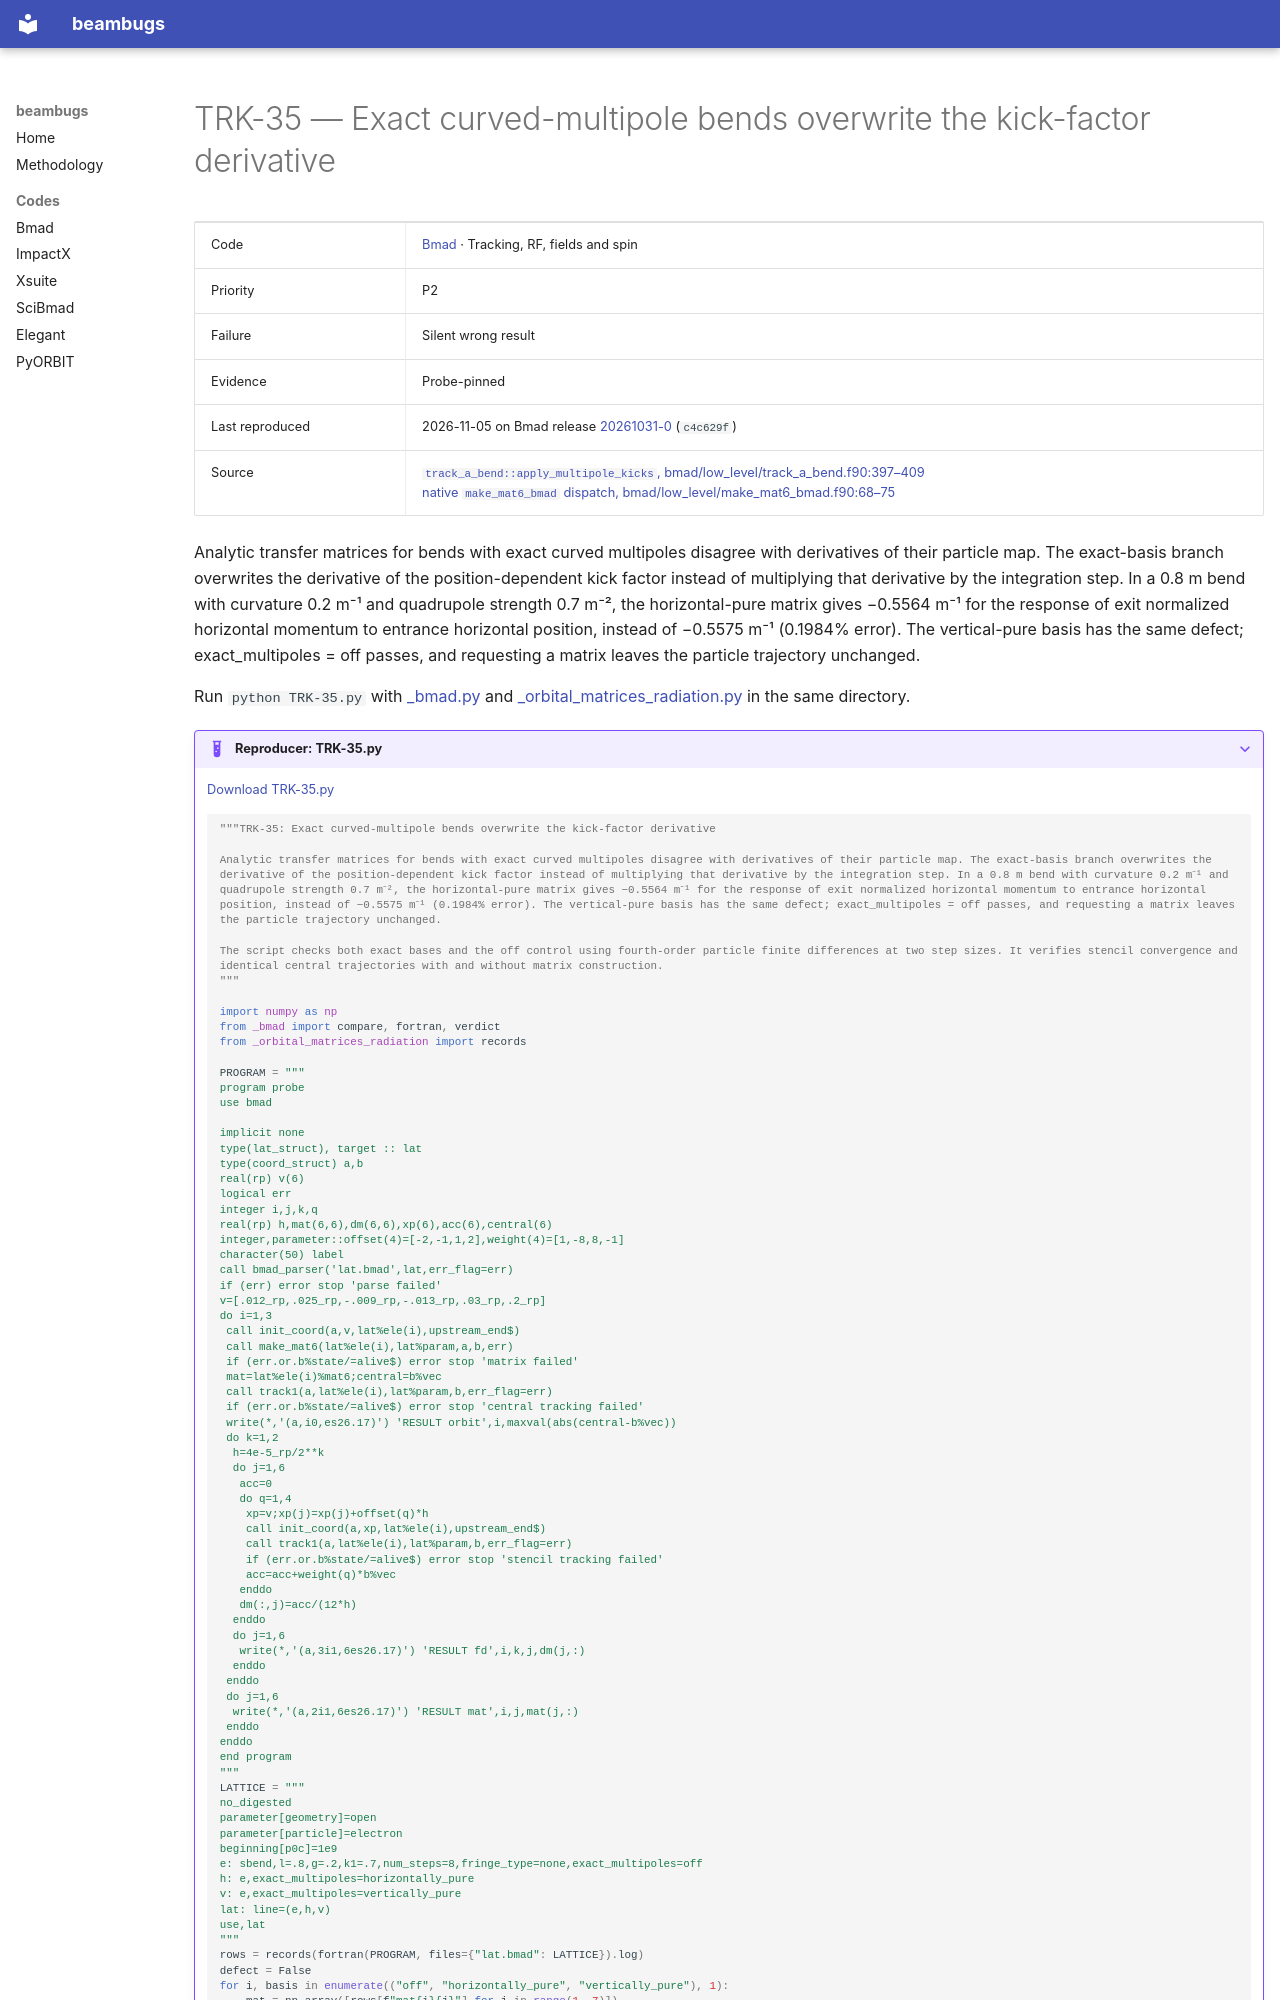

repository: nikitakuklev/beambugs · page: bmad/TRK-35/index.html · generator: mkdocs

---
title: "TRK-35: Exact curved-multipole bends overwrite the kick-factor derivative"
hide:
  - toc
---

# TRK-35 — Exact curved-multipole bends overwrite the kick-factor derivative

| | |
|---|---|
| Code | [Bmad](../index.md) · Tracking, RF, fields and spin |
| Priority | P2 |
| Failure | Silent wrong result |
| Evidence | Probe-pinned |
| Last reproduced | 2026-11-05 on Bmad release [20261031-0](https://github.com/bmad-sim/bmad-ecosystem/tree/20261031-0) (`c4c629f`) |
| Source | [`track_a_bend::apply_multipole_kicks`, bmad/low_level/track_a_bend.f90:397–409](https://github.com/bmad-sim/bmad-ecosystem/blob/c4c629fc9071d3a56cb1ba5bc714baba65e9c5d3/bmad/low_level/track_a_bend.f90#L397-L409)<br>[native `make_mat6_bmad` dispatch, bmad/low_level/make_mat6_bmad.f90:68–75](https://github.com/bmad-sim/bmad-ecosystem/blob/c4c629fc9071d3a56cb1ba5bc714baba65e9c5d3/bmad/low_level/make_mat6_bmad.f90#L68-L75) |

Analytic transfer matrices for bends with exact curved multipoles disagree with derivatives of their particle map. The exact-basis branch overwrites the derivative of the position-dependent kick factor instead of multiplying that derivative by the integration step. In a 0.8 m bend with curvature 0.2 m⁻¹ and quadrupole strength 0.7 m⁻², the horizontal-pure matrix gives −0.5564 m⁻¹ for the response of exit normalized horizontal momentum to entrance horizontal position, instead of −0.5575 m⁻¹ (0.1984% error). The vertical-pure basis has the same defect; exact_multipoles = off passes, and requesting a matrix leaves the particle trajectory unchanged.

Run `python TRK-35.py` with [_bmad.py](../helpers/_bmad.py) and [_orbital_matrices_radiation.py](../helpers/_orbital_matrices_radiation.py) in the same directory.

??? example "Reproducer: TRK-35.py"

    [Download TRK-35.py](TRK-35.py)

    ```python
    """TRK-35: Exact curved-multipole bends overwrite the kick-factor derivative

    Analytic transfer matrices for bends with exact curved multipoles disagree with derivatives of their particle map. The exact-basis branch overwrites the derivative of the position-dependent kick factor instead of multiplying that derivative by the integration step. In a 0.8 m bend with curvature 0.2 m⁻¹ and quadrupole strength 0.7 m⁻², the horizontal-pure matrix gives −0.5564 m⁻¹ for the response of exit normalized horizontal momentum to entrance horizontal position, instead of −0.5575 m⁻¹ (0.1984% error). The vertical-pure basis has the same defect; exact_multipoles = off passes, and requesting a matrix leaves the particle trajectory unchanged.

    The script checks both exact bases and the off control using fourth-order particle finite differences at two step sizes. It verifies stencil convergence and identical central trajectories with and without matrix construction.
    """

    import numpy as np
    from _bmad import compare, fortran, verdict
    from _orbital_matrices_radiation import records

    PROGRAM = """
    program probe
    use bmad
